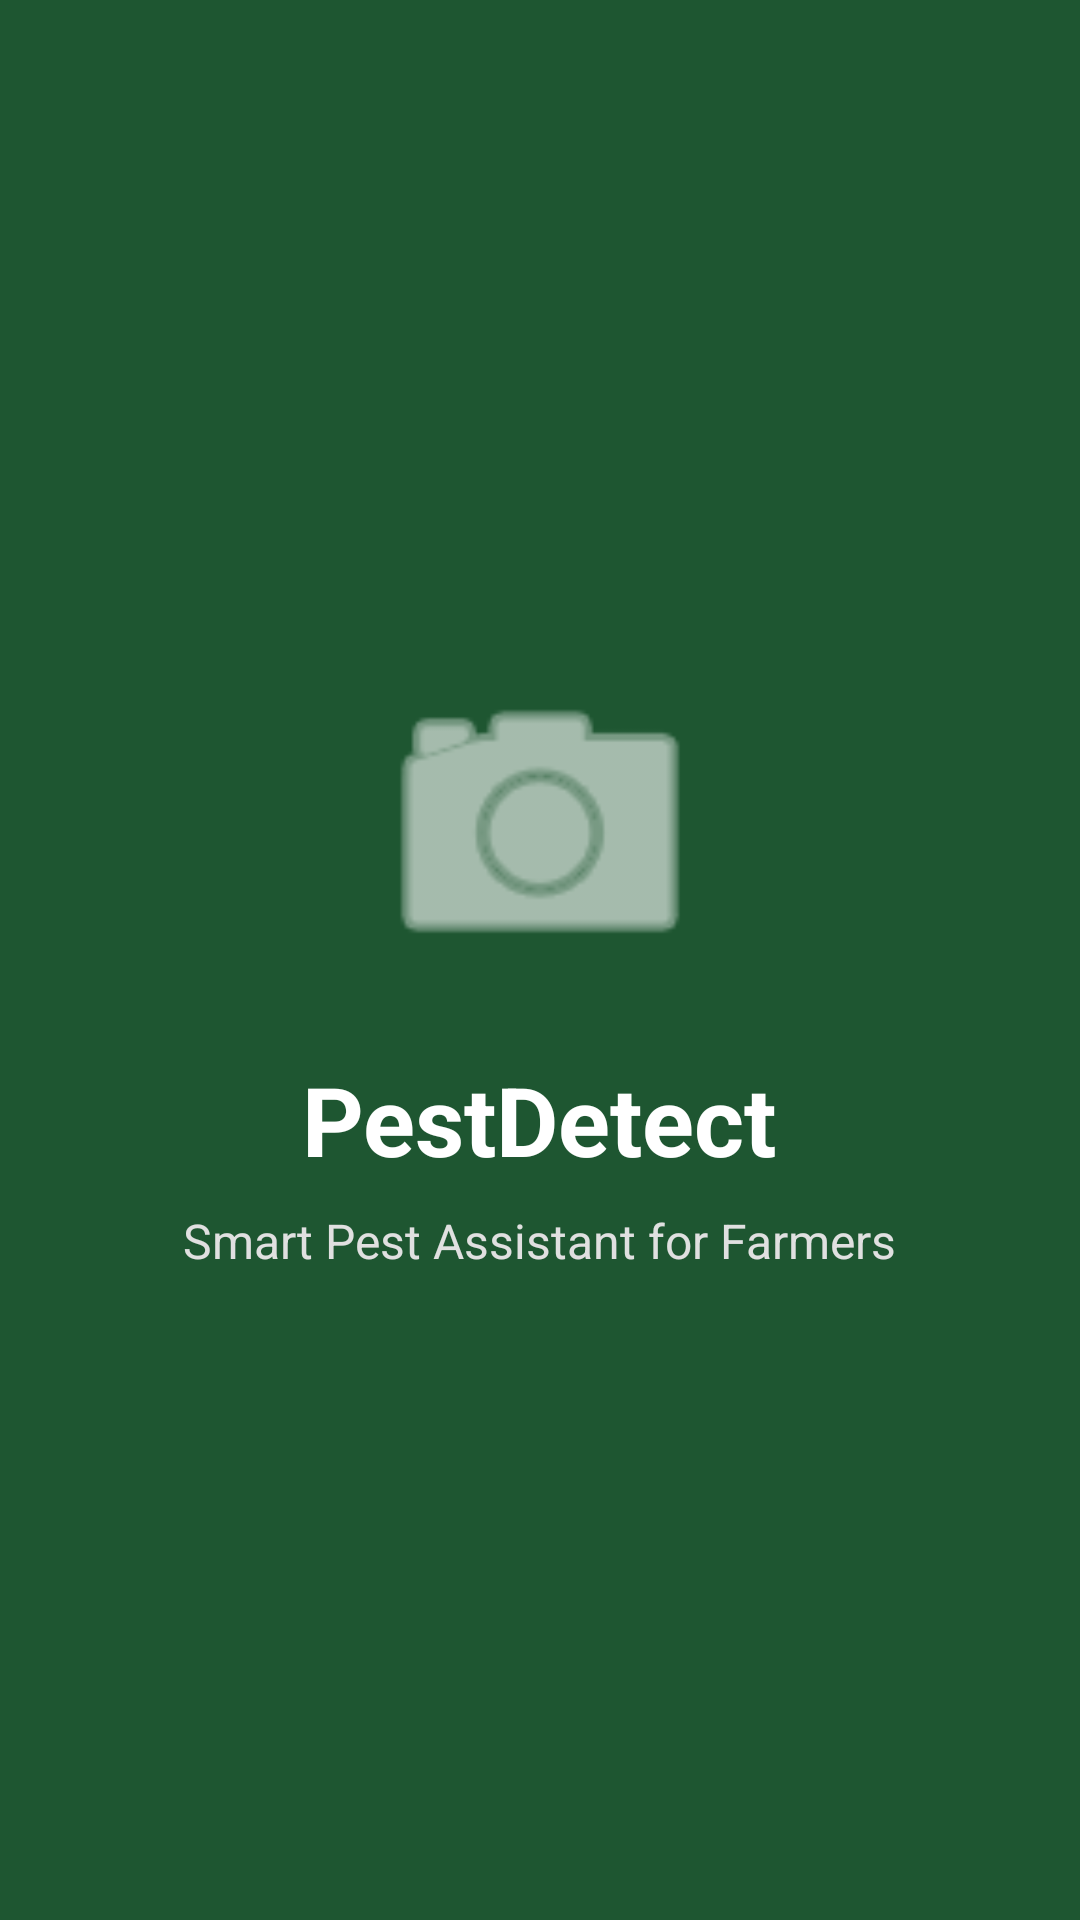

Android layout source for this screen:
<!-- AndroidManifest.xml: activity theme Theme.PestDetectApp.NoActionBar -->
<!-- res/layout/activity_splash.xml -->
<?xml version="1.0" encoding="utf-8"?>
<RelativeLayout xmlns:android="http://schemas.android.com/apk/res/android"
    android:layout_width="match_parent"
    android:layout_height="match_parent"
    android:background="@color/green_primary"
    android:padding="24dp">

    <LinearLayout
        android:layout_width="wrap_content"
        android:layout_height="wrap_content"
        android:layout_centerInParent="true"
        android:gravity="center"
        android:orientation="vertical">

        <ImageView
            android:id="@+id/ivLogo"
            android:layout_width="120dp"
            android:layout_height="120dp"
            android:contentDescription="@string/app_name"
            android:src="@android:drawable/ic_menu_camera"
            android:tint="@color/white" />

        <TextView
            android:id="@+id/tvAppName"
            android:layout_width="wrap_content"
            android:layout_height="wrap_content"
            android:layout_marginTop="16dp"
            android:text="@string/app_name"
            android:textColor="@color/white"
            android:textSize="32sp"
            android:textStyle="bold" />

        <TextView
            android:id="@+id/tvTagline"
            android:layout_width="wrap_content"
            android:layout_height="wrap_content"
            android:layout_marginTop="8dp"
            android:text="@string/app_tagline"
            android:textColor="#E0E0E0"
            android:textSize="16sp" />

    </LinearLayout>

    <ProgressBar
        android:layout_width="wrap_content"
        android:layout_height="wrap_content"
        android:layout_alignParentBottom="true"
        android:layout_centerHorizontal="true"
        android:layout_marginBottom="48dp"
        android:indeterminateTint="@color/white" />

</RelativeLayout>
<!-- resources referenced by this layout -->
<resources>
  <color name="green_primary">#1E5631</color>
  <color name="white">#FFFFFF</color>
  <string name="app_name">PestDetect</string>
  <string name="app_tagline">Smart Pest Assistant for Farmers</string>
  <style name="Theme.PestDetectApp.NoActionBar">
          <item name="windowActionBar">false</item>
          <item name="windowNoTitle">true</item>
      </style>
</resources>
